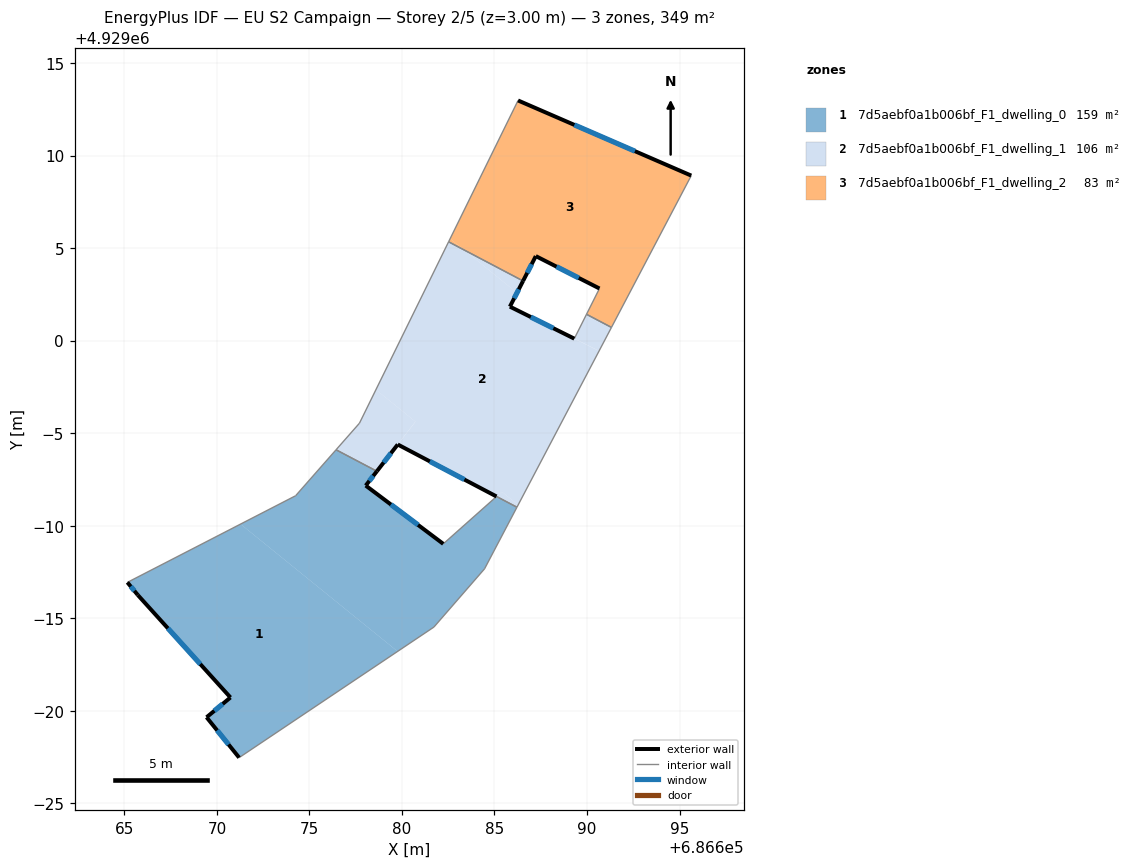
=== STOREY PLAN SPEC (per zone: floor XY polygon, exterior-wall plan segments, windows/doors) ===
zone 1: 7d5aebf0a1b006bf_F1_dwelling_0  (159.3 m²)
  floor: (686681.73, 4928984.52) (686684.46, 4928987.67) (686686.21, 4928991.00) (686685.11, 4928991.58) (686682.23, 4928989.02) (686678.04, 4928992.17) (686678.65, 4928992.94) (686676.44, 4928994.10) (686674.25, 4928991.62) (686671.28, 4928990.08) (686679.77, 4928983.21)
  floor: (686679.77, 4928983.21) (686671.28, 4928990.08) (686665.16, 4928986.94) (686665.72, 4928986.26) (686670.73, 4928980.72) (686669.44, 4928979.65) (686671.20, 4928977.47)
  exterior wall: (686671.20, 4928977.47) – (686669.44, 4928979.65)  [2.8 m]
    window: (686670.63, 4928978.17) – (686670.02, 4928978.94)  [1.0 m²]
  exterior wall: (686669.44, 4928979.65) – (686670.73, 4928980.72)  [1.7 m]
    window: (686669.86, 4928979.99) – (686670.31, 4928980.37)  [0.6 m²]
  exterior wall: (686670.73, 4928980.72) – (686665.72, 4928986.26)  [7.5 m]
    window: (686669.10, 4928982.52) – (686667.35, 4928984.45)  [2.7 m²]
  exterior wall: (686665.72, 4928986.26) – (686665.16, 4928986.94)  [0.9 m]
    window: (686665.54, 4928986.48) – (686665.35, 4928986.71)  [0.3 m²]
  exterior wall: (686678.65, 4928992.94) – (686678.04, 4928992.17)  [1.0 m]
    window: (686678.45, 4928992.69) – (686678.24, 4928992.42)  [0.4 m²]
  exterior wall: (686678.04, 4928992.17) – (686682.23, 4928989.02)  [5.2 m]
    window: (686679.41, 4928991.14) – (686680.87, 4928990.04)  [1.9 m²]
  interior walls: 8
zone 2: 7d5aebf0a1b006bf_F1_dwelling_1  (106.0 m²)
  floor: (686686.21, 4929002.58) (686686.54, 4929003.22) (686683.36, 4929004.90)
  floor: (686690.65, 4928999.44) (686691.32, 4929000.71) (686689.97, 4929001.42) (686689.32, 4929000.11)
  floor: (686686.28, 4928991.12) (686690.65, 4928999.44) (686685.83, 4929001.83) (686686.21, 4929002.58) (686683.36, 4929004.90) (686682.52, 4929005.34) (686678.60, 4928997.35) (686680.73, 4928995.62) (686679.77, 4928994.39) (686685.11, 4928991.58) (686685.40, 4928991.83)
  floor: (686678.65, 4928992.94) (686680.73, 4928995.62) (686678.60, 4928997.35) (686677.70, 4928995.54) (686676.44, 4928994.10)
  floor: (686686.21, 4928991.00) (686686.28, 4928991.12) (686685.40, 4928991.83) (686685.11, 4928991.58)
  exterior wall: (686685.11, 4928991.58) – (686679.77, 4928994.39)  [6.0 m]
    window: (686683.37, 4928992.49) – (686681.51, 4928993.47)  [2.2 m²]
  exterior wall: (686679.77, 4928994.39) – (686678.65, 4928992.94)  [1.8 m]
    window: (686679.41, 4928993.92) – (686679.01, 4928993.41)  [0.7 m²]
  exterior wall: (686686.55, 4929003.22) – (686685.83, 4929001.83)  [1.6 m]
    window: (686686.31, 4929002.77) – (686686.06, 4929002.29)  [0.6 m²]
  exterior wall: (686685.83, 4929001.83) – (686689.31, 4929000.11)  [3.9 m]
    window: (686686.96, 4929001.27) – (686688.18, 4929000.67)  [1.4 m²]
  interior walls: 8
zone 3: 7d5aebf0a1b006bf_F1_dwelling_2  (83.5 m²)
  floor: (686683.36, 4929004.90) (686682.60, 4929005.51) (686682.52, 4929005.34)
  floor: (686691.32, 4929000.71) (686695.63, 4929008.91) (686686.27, 4929012.97) (686682.60, 4929005.51) (686683.36, 4929004.90) (686686.54, 4929003.22) (686687.23, 4929004.57) (686690.67, 4929002.82) (686689.97, 4929001.42)
  exterior wall: (686690.67, 4929002.82) – (686687.23, 4929004.57)  [3.9 m]
    window: (686689.55, 4929003.38) – (686688.35, 4929004.00)  [1.4 m²]
  exterior wall: (686687.23, 4929004.57) – (686686.55, 4929003.22)  [1.5 m]
    window: (686687.01, 4929004.13) – (686686.77, 4929003.66)  [0.6 m²]
  exterior wall: (686686.27, 4929012.97) – (686695.63, 4929008.92)  [10.2 m]
    window: (686689.32, 4929011.65) – (686692.59, 4929010.24)  [3.7 m²]
  interior walls: 5

=== DERIVED (storey summary) ===
Building: EU S2 Campaign
Storey: 2 of 5  (floor level z = 3.00 m)
Storey gross floor area: 348.7 m²
Zones on this storey: 3
  - 7d5aebf0a1b006bf_F1_dwelling_0: floor 159.3 m²; exterior wall 19.1 m (57.2 m²); 6 window(s) 7.0 m²; WWR 12.2%
  - 7d5aebf0a1b006bf_F1_dwelling_1: floor 106.0 m²; exterior wall 13.3 m (39.9 m²); 4 window(s) 4.9 m²; WWR 12.2%
  - 7d5aebf0a1b006bf_F1_dwelling_2: floor 83.5 m²; exterior wall 15.6 m (46.7 m²); 3 window(s) 5.7 m²; WWR 12.2%
Zone adjacency (shared interzone walls):
  - 7d5aebf0a1b006bf_F1_dwelling_0 ↔ 7d5aebf0a1b006bf_F1_dwelling_1
  - 7d5aebf0a1b006bf_F1_dwelling_1 ↔ 7d5aebf0a1b006bf_F1_dwelling_2